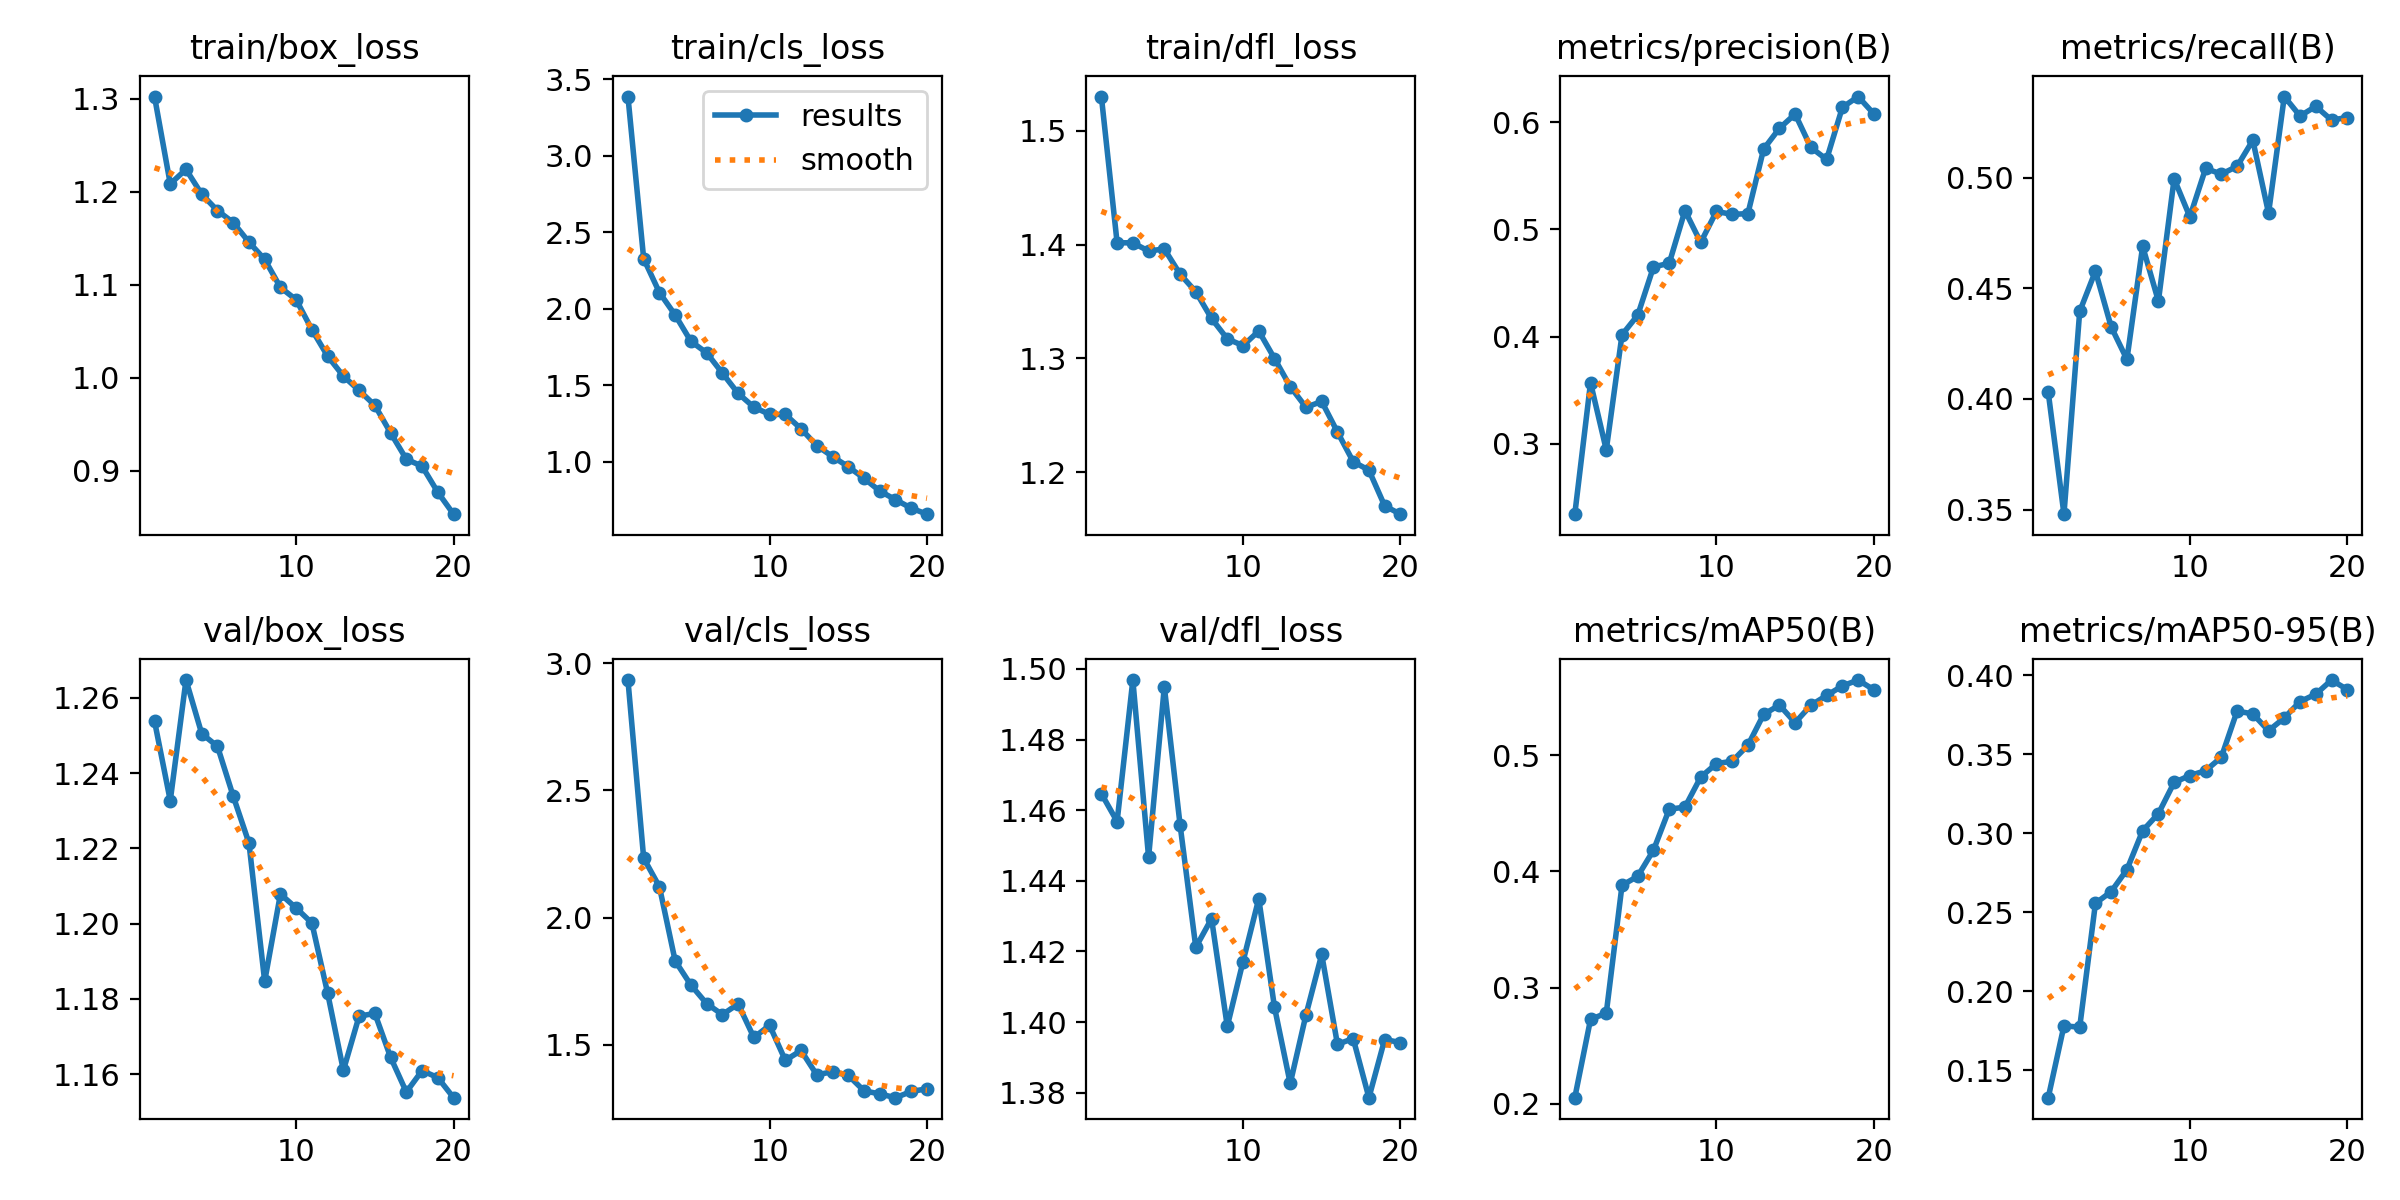

The file beside this chart, header and first rows:
epoch, time, train/box_loss, train/cls_loss, train/dfl_loss, metrics/precision(B), metrics/recall(B), metrics/mAP50(B), metrics/mAP50-95(B), val/box_loss, val/cls_loss, val/dfl_loss, lr/pg0, lr/pg1, lr/pg2
1, 62.79, 1.303, 3.388, 1.53, 0.2344, 0.403, 0.2052, 0.1325, 1.254, 2.934, 1.465, 0.0001001, 0.0001001, 0.0001001
2, 124.2, 1.209, 2.327, 1.402, 0.3569, 0.3479, 0.2726, 0.178, 1.233, 2.233, 1.457, 0.0001912, 0.0001912, 0.0001912
3, 184, 1.224, 2.107, 1.402, 0.2944, 0.4395, 0.278, 0.1772, 1.265, 2.121, 1.497, 0.0002722, 0.0002722, 0.0002722
4, 242.1, 1.197, 1.96, 1.394, 0.4017, 0.4577, 0.3879, 0.2555, 1.25, 1.83, 1.447, 0.000258, 0.000258, 0.000258
5, 299.8, 1.18, 1.788, 1.396, 0.42, 0.4325, 0.3957, 0.263, 1.247, 1.735, 1.495, 0.000243, 0.000243, 0.000243
6, 356.7, 1.167, 1.712, 1.374, 0.465, 0.4178, 0.4181, 0.2769, 1.234, 1.662, 1.456, 0.000228, 0.000228, 0.000228
7, 414, 1.146, 1.58, 1.359, 0.4683, 0.4689, 0.4533, 0.3015, 1.221, 1.619, 1.421, 0.000213, 0.000213, 0.000213
8, 471.9, 1.127, 1.447, 1.335, 0.5174, 0.4442, 0.4552, 0.3123, 1.185, 1.66, 1.429, 0.000198, 0.000198, 0.000198
9, 529.5, 1.097, 1.357, 1.317, 0.4878, 0.4994, 0.481, 0.3321, 1.208, 1.529, 1.399, 0.000183, 0.000183, 0.000183
10, 586.9, 1.084, 1.31, 1.311, 0.5167, 0.4822, 0.4926, 0.3365, 1.204, 1.576, 1.417, 0.000168, 0.000168, 0.000168
11, 645, 1.052, 1.309, 1.324, 0.5139, 0.5041, 0.4946, 0.3395, 1.2, 1.439, 1.435, 0.000153, 0.000153, 0.000153
12, 702, 1.023, 1.215, 1.3, 0.5147, 0.5016, 0.5084, 0.348, 1.181, 1.477, 1.404, 0.000138, 0.000138, 0.000138
13, 762.4, 1.002, 1.106, 1.275, 0.5748, 0.505, 0.535, 0.3772, 1.161, 1.381, 1.383, 0.000123, 0.000123, 0.000123
14, 823, 0.9863, 1.034, 1.257, 0.5941, 0.5168, 0.543, 0.3755, 1.175, 1.394, 1.402, 0.000108, 0.000108, 0.000108
15, 883.3, 0.9703, 0.9677, 1.262, 0.6075, 0.4839, 0.5278, 0.3648, 1.176, 1.38, 1.419, 9.3021e-05, 9.3021e-05, 9.3021e-05
16, 943.8, 0.9407, 0.8921, 1.235, 0.5764, 0.5366, 0.5428, 0.373, 1.164, 1.319, 1.394, 7.80225e-05, 7.80225e-05, 7.80225e-05
17, 1004, 0.9124, 0.8089, 1.209, 0.5652, 0.5278, 0.5512, 0.3833, 1.155, 1.307, 1.395, 6.3024e-05, 6.3024e-05, 6.3024e-05
18, 1058, 0.9049, 0.7523, 1.202, 0.6136, 0.5322, 0.5594, 0.3879, 1.161, 1.292, 1.379, 4.80255e-05, 4.80255e-05, 4.80255e-05
19, 1112, 0.8768, 0.6969, 1.17, 0.6238, 0.526, 0.5645, 0.3969, 1.159, 1.316, 1.395, 3.3027e-05, 3.3027e-05, 3.3027e-05
20, 1166, 0.8532, 0.6575, 1.163, 0.6077, 0.5271, 0.5562, 0.3909, 1.154, 1.327, 1.394, 1.80285e-05, 1.80285e-05, 1.80285e-05
